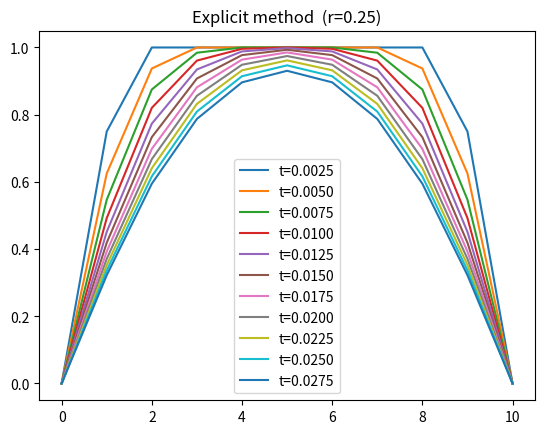

Write Python code to recreate this figure.
#!/usr/bin/python

import matplotlib.pyplot as plt

def main():

  print("Explicit method")

  #定数を指定
  DT = 0.0025
  DX = 0.1

  #変数rの計算
  R = DT / (DX)**2
  print("r = ",R)

  #初期条件 T[0]...T[10] = 1
  TIM = 0
  T = [1]*11
  TT = [0]*11

  #境界条件
  T[0] = 0
  TT[0] = 0
  T[10] = 0
  print("T  = ",T,"\nTT = ",TT,"\n")

  #格子点iと番号の表示
  print("          ",end="")

  for i in range(0,11):
    print("      ",i, end=" ")

  print("")

  #時間を進める
  for j in range(11):
    TIM = TIM + DT

    #時間を表示
    print("t = {:.4f}".format(TIM), " ", "{:.6f}".format(TT[0]), end=" ")
  
    #陽解法の公式
    for i in range(1,10):
      TT[i] = R * (T[i-1] + T[i+1]) + (1 - 2*R) * T[i]

      #計算結果を表示
      print("{:.6f}".format(TT[i]), end=" ")

    print("{:.6f}".format(TT[10]))

    #折れ線グラフで表示
    plt.plot(TT,label="t={:.4f}".format(TIM))

    #解を置き換え、現在時刻とする
    for i in range(1,10):
      T[i] = TT[i]

  #表題
  plt.legend()
  plt.title("Explicit method  (r={:.2f})".format(R))
  plt.show()

if __name__ == "__main__":
    main()
